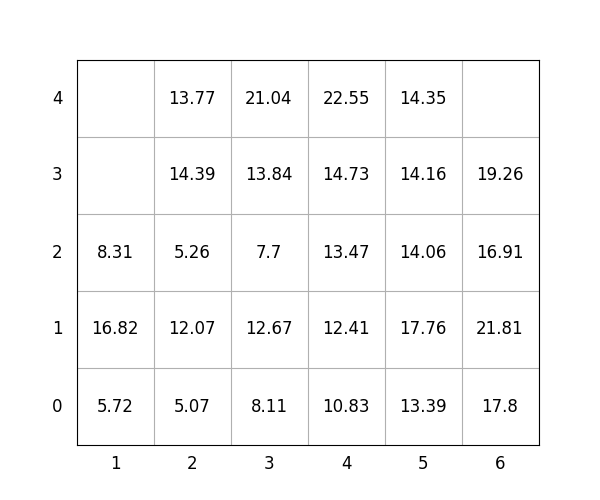

The data file committed next to this chart (first rows):
idx, loc_x, loc_y, loc_z, weight, group, score, seq, reloc, size(ft)
1, 4, 0, 0, 10.83, 1, 110.8, 1, 0, 20
2, 2, 0, 0, 5.07, 0, 5.07, 2, 0, 20
3, 4, 0, 1, 12.41, 2, 212.4, 3, 0, 20
4, 6, 0, 0, 17.8, 0, 17.8, 4, 0, 20
5, 6, 0, 1, 21.81, 0, 21.81, 5, 0, 20
6, 1, 0, 0, 5.72, 0, 5.72, 6, 0, 20
7, 6, 0, 2, 16.91, 3, 316.9, 7, 0, 20
8, 4, 0, 2, 13.47, 2, 213.5, 8, 0, 20
9, 4, 0, 3, 14.73, 2, 214.7, 9, 0, 20
10, 3, 0, 0, 8.11, 1, 108.1, 10, 0, 20
11, 4, 0, 4, 22.55, 2, 222.6, 11, 0, 20
12, 6, 0, 3, 19.26, 3, 319.3, 12, 0, 20
13, 5, 0, 0, 13.39, 2, 213.4, 13, 0, 20
14, 3, 0, 1, 12.67, 1, 112.7, 14, 0, 20
15, 5, 0, 1, 17.76, 2, 217.8, 15, 0, 20
16, 2, 0, 1, 12.07, 0, 12.07, 16, 0, 20
17, 5, 0, 2, 14.06, 3, 314.1, 17, 0, 20
18, 5, 0, 3, 14.16, 3, 314.2, 18, 0, 20
19, 3, 0, 2, 7.7, 2, 207.7, 19, 0, 20
20, 5, 0, 4, 14.35, 3, 314.4, 20, 0, 20
21, 2, 0, 2, 5.26, 2, 205.3, 21, 1.0, 20
22, 3, 0, 3, 13.84, 2, 213.8, 22, 0, 20
23, 2, 0, 3, 14.39, 1, 114.4, 23, 1.0, 20
24, 1, 0, 1, 16.82, 0, 16.82, 24, 1.0, 20
25, 2, 0, 4, 13.77, 1, 113.8, 25, 1.0, 20
26, 3, 0, 4, 21.04, 2, 221, 26, 0, 20
27, 1, 0, 2, 8.31, 0, 8.31, 27, 1.0, 20
